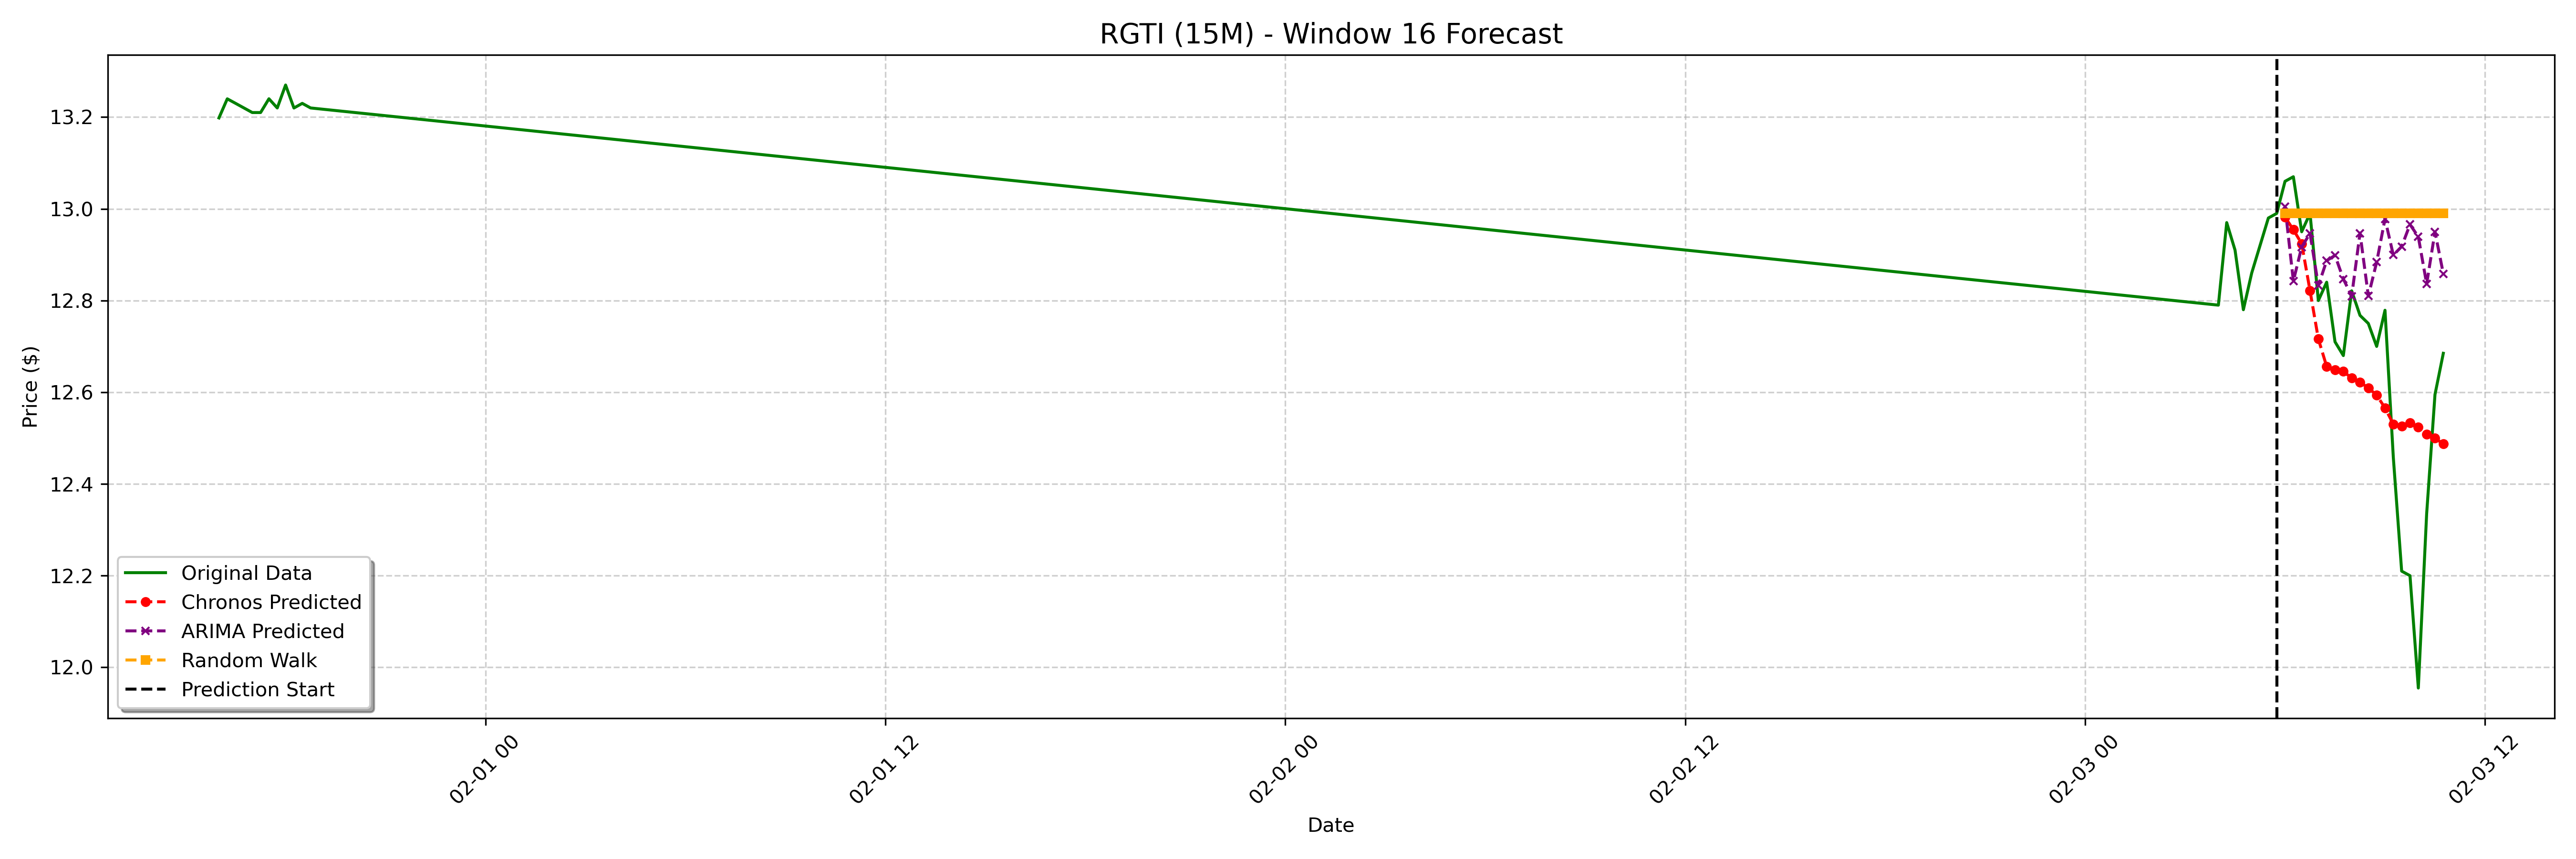

The file beside this chart, header and first rows:
date, actual, chronos_forecast, arima_forecast, random_walk_forecast
2025-02-03 06:00:00-05:00, 13.06, 12.98, 13.01, 12.99
2025-02-03 06:15:00-05:00, 13.07, 12.95, 12.84, 12.99
2025-02-03 06:30:00-05:00, 12.95, 12.92, 12.92, 12.99
2025-02-03 06:45:00-05:00, 12.99, 12.82, 12.95, 12.99
2025-02-03 07:00:00-05:00, 12.8, 12.72, 12.83, 12.99
2025-02-03 07:15:00-05:00, 12.84, 12.66, 12.89, 12.99
2025-02-03 07:30:00-05:00, 12.71, 12.65, 12.9, 12.99
2025-02-03 07:45:00-05:00, 12.68, 12.65, 12.85, 12.99
2025-02-03 08:00:00-05:00, 12.82, 12.63, 12.81, 12.99
2025-02-03 08:15:00-05:00, 12.77, 12.62, 12.95, 12.99
2025-02-03 08:30:00-05:00, 12.75, 12.61, 12.81, 12.99
2025-02-03 08:45:00-05:00, 12.7, 12.59, 12.88, 12.99
2025-02-03 09:00:00-05:00, 12.78, 12.57, 12.98, 12.99
2025-02-03 09:15:00-05:00, 12.46, 12.53, 12.9, 12.99
2025-02-03 09:30:00-05:00, 12.21, 12.53, 12.92, 12.99
2025-02-03 09:45:00-05:00, 12.2, 12.53, 12.97, 12.99
2025-02-03 10:00:00-05:00, 11.96, 12.52, 12.94, 12.99
2025-02-03 10:15:00-05:00, 12.34, 12.51, 12.84, 12.99
2025-02-03 10:30:00-05:00, 12.6, 12.5, 12.95, 12.99
2025-02-03 10:45:00-05:00, 12.69, 12.49, 12.86, 12.99
